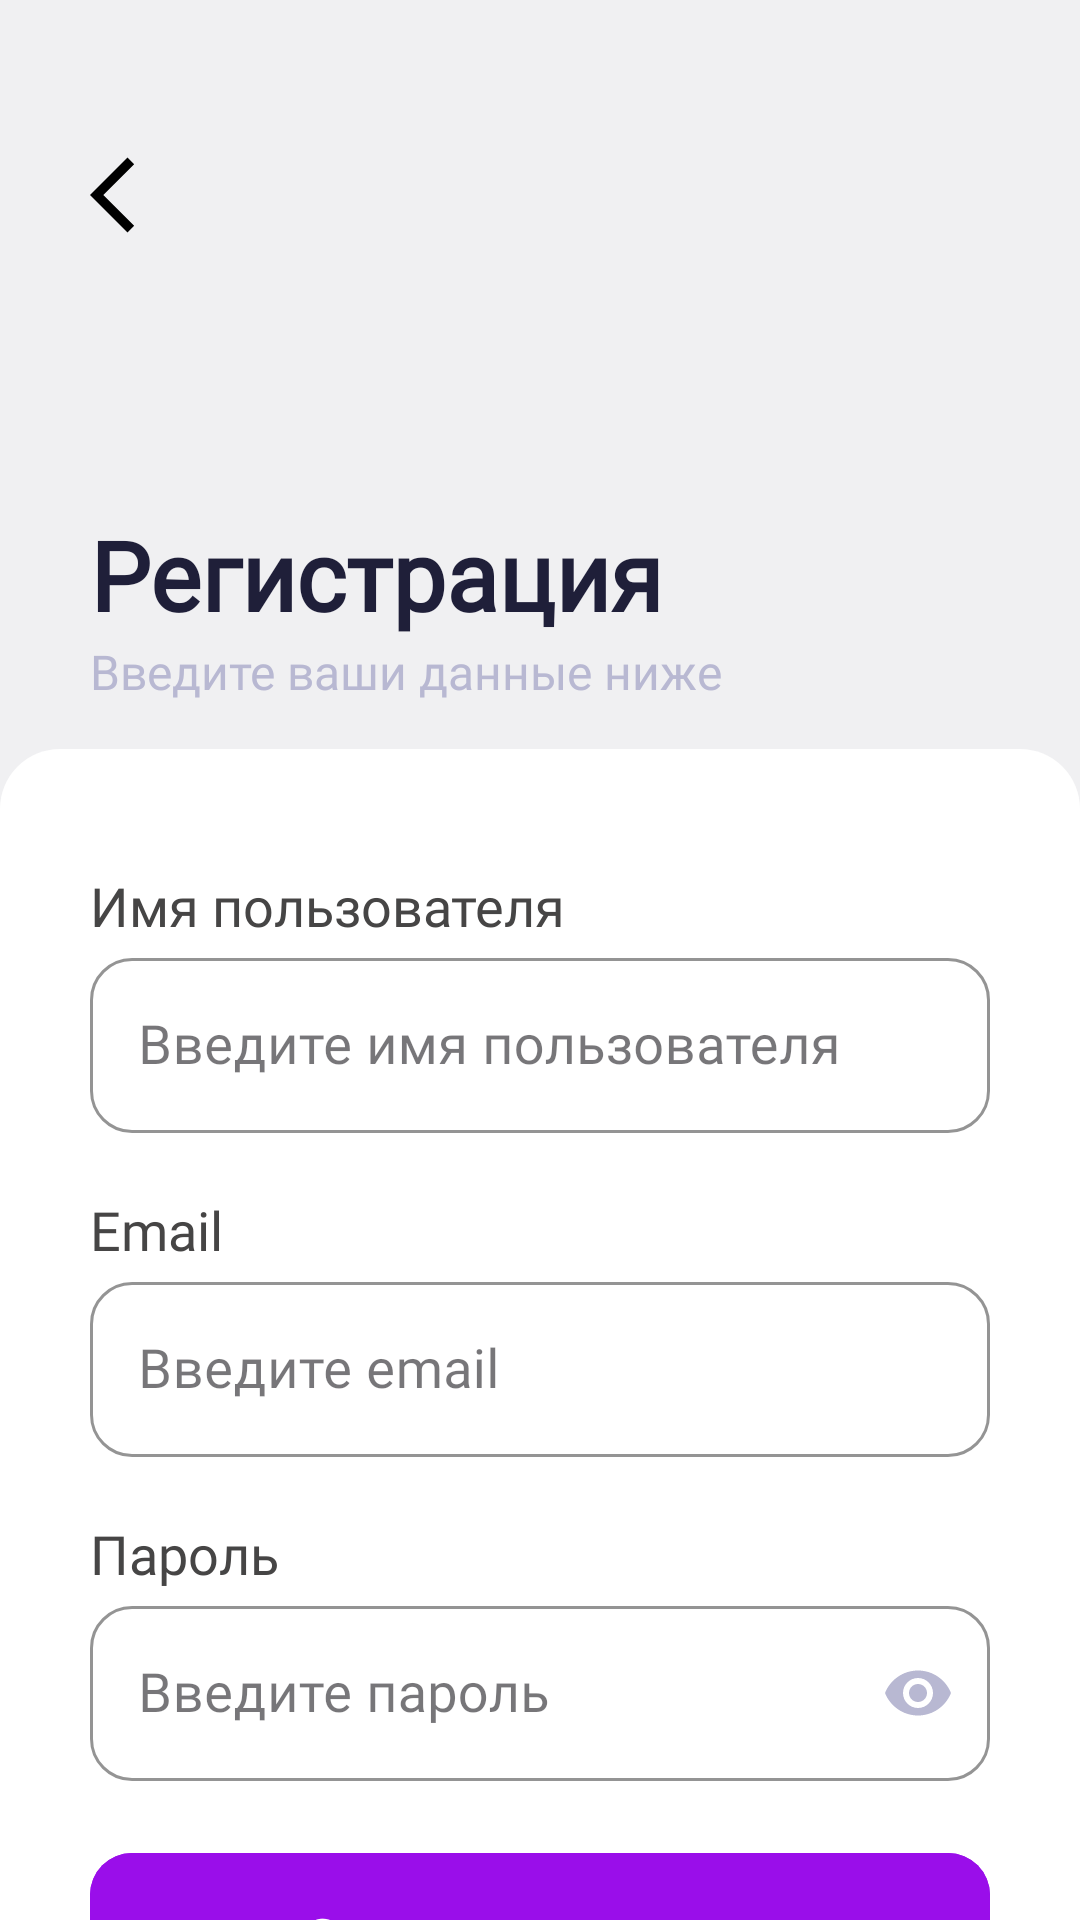

Android layout source for this screen:
<!-- AndroidManifest.xml: application theme Theme.MVVMcourseApp -->
<!-- res/layout/fragment_auth.xml -->
<?xml version="1.0" encoding="utf-8"?>
<LinearLayout xmlns:android="http://schemas.android.com/apk/res/android"
    xmlns:app="http://schemas.android.com/apk/res-auto"
    android:id="@+id/main"
    android:layout_width="match_parent"
    android:layout_height="match_parent"
    android:orientation="vertical"
    android:paddingTop="50dp"
    android:background="@color/backGroundGray">

    <ImageButton
        android:id="@+id/back_to_menu"
        android:layout_width="wrap_content"
        android:layout_height="wrap_content"
        android:layout_marginStart="30dp"
        android:contentDescription="@string/button_quiz_to_menu"
        android:background="@drawable/arrow_back"
        android:backgroundTint="@color/black" />

    <TextView
        android:id="@+id/registration_label"
        android:layout_width="wrap_content"
        android:layout_height="wrap_content"
        android:fontFamily="@font/montserrat_ace_bold"
        android:layout_marginTop="90dp"
        android:textSize="32sp"
        android:textStyle="bold"
        android:layout_marginStart="30dp"
        android:textColor="@color/text"
        android:text="@string/registration_label"
        />
    <TextView
        android:id="@+id/registration_small_text"
        android:layout_width="wrap_content"
        android:layout_height="wrap_content"
        android:fontFamily="@font/montserrat_ace_medium"
        android:textSize="16sp"
        android:textStyle="normal"
        android:layout_marginStart="30dp"
        android:textColor="@color/lightGrayText"
        android:text="@string/registration_small_text"
        />

    <LinearLayout
        android:layout_width="match_parent"
        android:layout_height="match_parent"
        android:layout_marginTop="15dp"
        android:background="@drawable/border_radius"
        android:orientation="vertical"
        android:paddingStart="30dp"
        android:paddingEnd="30dp"
        android:paddingTop="40dp">

        <TextView
            android:id="@+id/authValidationFeedBack"
            android:layout_width="match_parent"
            android:layout_height="wrap_content"
            android:background="@drawable/success_background_modern"
            android:text="FEEDBACK"
            android:gravity="center"
            android:textSize="15sp"
            android:fontFamily="@font/montserrat_ace_medium"
            android:paddingVertical="12dp"
            android:paddingHorizontal="16dp"
            android:textColor="@color/white"
            android:visibility="gone"
            android:elevation="4dp"
            android:layout_marginBottom="20dp"
            />
        <TextView
            android:id="@+id/loginTextView"
            android:layout_width="wrap_content"
            android:layout_height="wrap_content"
            android:fontFamily="@font/montserrat_ace_medium"
            android:text="@string/login_label"
            android:textColor="@color/grayText"
            android:textSize="18sp"
            android:textStyle="normal" />

        <com.google.android.material.textfield.TextInputLayout

            style="@style/Widget.MaterialComponents.TextInputLayout.OutlinedBox"
            android:layout_width="match_parent"
            android:layout_height="wrap_content"
            app:boxBackgroundColor="#FFFFFF"
            app:boxCornerRadiusBottomEnd="14dp"
            app:boxCornerRadiusBottomStart="14dp"
            app:boxCornerRadiusTopEnd="14dp"
            app:boxCornerRadiusTopStart="14dp"
            app:boxStrokeColor="@color/lightGrayText">

            <com.google.android.material.textfield.TextInputEditText
                android:layout_width="match_parent"
                android:layout_height="wrap_content"
                android:fontFamily="@font/montserrat_ace_medium"
                android:hint="@string/login_hint"
                android:textSize="18sp"
                android:textColorHint="@color/hint_color"
                android:id="@+id/user_login"/>

        </com.google.android.material.textfield.TextInputLayout>

        <TextView
            android:id="@+id/emailTextView"
            android:layout_width="wrap_content"
            android:layout_height="wrap_content"
            android:layout_marginTop="20dp"
            android:fontFamily="@font/montserrat_ace_medium"
            android:text="@string/email_label"
            android:textColor="@color/grayText"
            android:textSize="18sp"
            android:textStyle="normal" />

        <com.google.android.material.textfield.TextInputLayout

            style="@style/Widget.MaterialComponents.TextInputLayout.OutlinedBox"
            android:layout_width="match_parent"
            android:layout_height="wrap_content"
            app:boxBackgroundColor="#FFFFFF"
            app:boxCornerRadiusBottomEnd="14dp"
            app:boxCornerRadiusBottomStart="14dp"
            app:boxCornerRadiusTopEnd="14dp"
            app:boxCornerRadiusTopStart="14dp"
            app:boxStrokeColor="@color/lightGrayText">


            <com.google.android.material.textfield.TextInputEditText
                android:id="@+id/user_email"
                android:layout_width="match_parent"
                android:layout_height="wrap_content"
                android:textSize="18sp"
                android:inputType="textEmailAddress"
                android:fontFamily="@font/montserrat_ace_medium"
                android:hint="@string/email_hint" />

        </com.google.android.material.textfield.TextInputLayout>

        <TextView
            android:id="@+id/passTextView"
            android:layout_width="wrap_content"
            android:layout_height="wrap_content"
            android:layout_marginTop="20dp"
            android:fontFamily="@font/montserrat_ace_medium"
            android:text="@string/pass_label"
            android:textColor="@color/grayText"
            android:textSize="18sp"
            android:textStyle="normal" />

        <com.google.android.material.textfield.TextInputLayout
            style="@style/Widget.MaterialComponents.TextInputLayout.OutlinedBox"
            android:layout_width="match_parent"
            android:layout_height="wrap_content"
            app:boxBackgroundColor="#FFFFFF"
            app:boxCornerRadiusBottomEnd="14dp"
            app:boxCornerRadiusBottomStart="14dp"
            app:boxCornerRadiusTopEnd="14dp"
            app:boxCornerRadiusTopStart="14dp"
            app:boxStrokeColor="@color/lightGrayText"
            app:passwordToggleEnabled="true"
            app:passwordToggleTint="@color/lightGrayText">

            <com.google.android.material.textfield.TextInputEditText
                android:id="@+id/user_pass_auth"
                android:layout_width="match_parent"
                android:layout_height="wrap_content"
                android:textSize="18sp"
                android:fontFamily="@font/montserrat_ace_medium"
                android:hint="@string/password_hint"
                android:inputType="textPassword" />

        </com.google.android.material.textfield.TextInputLayout>


        <com.google.android.material.button.MaterialButton
            android:id="@+id/button_reg"
            android:layout_width="match_parent"
            android:layout_height="65dp"
            android:layout_marginTop="20dp"
            android:backgroundTint="@color/purple"
            android:fontFamily="@font/montserrat_ace_medium"
            android:text="@string/button_reg"
            android:textSize="20sp"
            app:cornerRadius="14dp" />

        <LinearLayout
            android:layout_width="match_parent"
            android:layout_height="match_parent"
            android:layout_gravity="center_horizontal"
            android:layout_marginTop="5dp"
            android:gravity="center_horizontal"
            android:orientation="horizontal">

            <TextView
                android:layout_width="wrap_content"
                android:layout_height="wrap_content"
                android:fontFamily="@font/montserrat_ace_medium"
                android:text="@string/auth_link_text"
                android:textColor="@color/grayText"
                android:textSize="17sp" />

            <TextView
                android:id="@+id/link_to_auth"
                android:layout_width="wrap_content"
                android:layout_height="wrap_content"
                android:fontFamily="@font/montserrat_ace_medium"
                android:text="@string/auth_link"
                android:textColor="@color/purple"
                android:textSize="17sp" />

        </LinearLayout>
    </LinearLayout>
</LinearLayout>
<!-- resources referenced by this layout -->
<resources>
  <color name="backGroundGray">#F0F0F2</color>
  <color name="black">#FF000000</color>
  <color name="grayText">#464545</color>
  <color name="hint_color">#6a6a6a</color>
  <color name="lightGrayText">#B8B8D2</color>
  <color name="purple">#9A0EEA </color>
  <color name="text">#1F1F39</color>
  <color name="white">#FFFFFFFF</color>
  <!-- drawable arrow_back (drawable) -->
  <vector xmlns:android="http://schemas.android.com/apk/res/android" android:width="30dp" android:height="30dp" android:viewportWidth="960" android:viewportHeight="960" android:tint="@color/white" android:autoMirrored="true">
    <path android:fillColor="@color/white" android:pathData="M400,880L0,480L400,80L471,151L142,480L471,809L400,880Z"/>
  </vector>
  <!-- drawable border_radius (drawable) -->
  <shape xmlns:android="http://schemas.android.com/apk/res/android"
      android:shape="rectangle">
  
      <solid android:color="#FFFFFF" />
      <corners android:topLeftRadius="20dp"
          android:topRightRadius="20dp"/>
  </shape>
  <!-- drawable success_background_modern (drawable) -->
  <?xml version="1.0" encoding="utf-8"?>
  <shape xmlns:android="http://schemas.android.com/apk/res/android">
      <gradient
          android:startColor="#A74CAF50"
          android:endColor="#AA2E7D32"
          android:angle="45" />
      <corners android:radius="8dp" />
  </shape>
  <string name="auth_link">Войти</string>
  <string name="auth_link_text">Уже есть аккаунт?</string>
  <string name="button_quiz_to_menu">back to menu button</string>
  <string name="button_reg">Создать аккаунт</string>
  <string name="email_hint">Введите email</string>
  <string name="email_label">Email</string>
  <string name="login_hint">Введите имя пользователя</string>
  <string name="login_label">Имя пользователя</string>
  <string name="pass_label">Пароль</string>
  <string name="password_hint">Введите пароль</string>
  <string name="registration_label" translatable="false">Регистрация</string>
  <string name="registration_small_text">Введите ваши данные ниже</string>
  <style name="Theme.MVVMcourseApp" parent="Base.Theme.MVVMcourseApp" />
  <style name="Base.Theme.MVVMcourseApp" parent="Theme.Material3.DayNight.NoActionBar">
          
          
      </style>
</resources>
